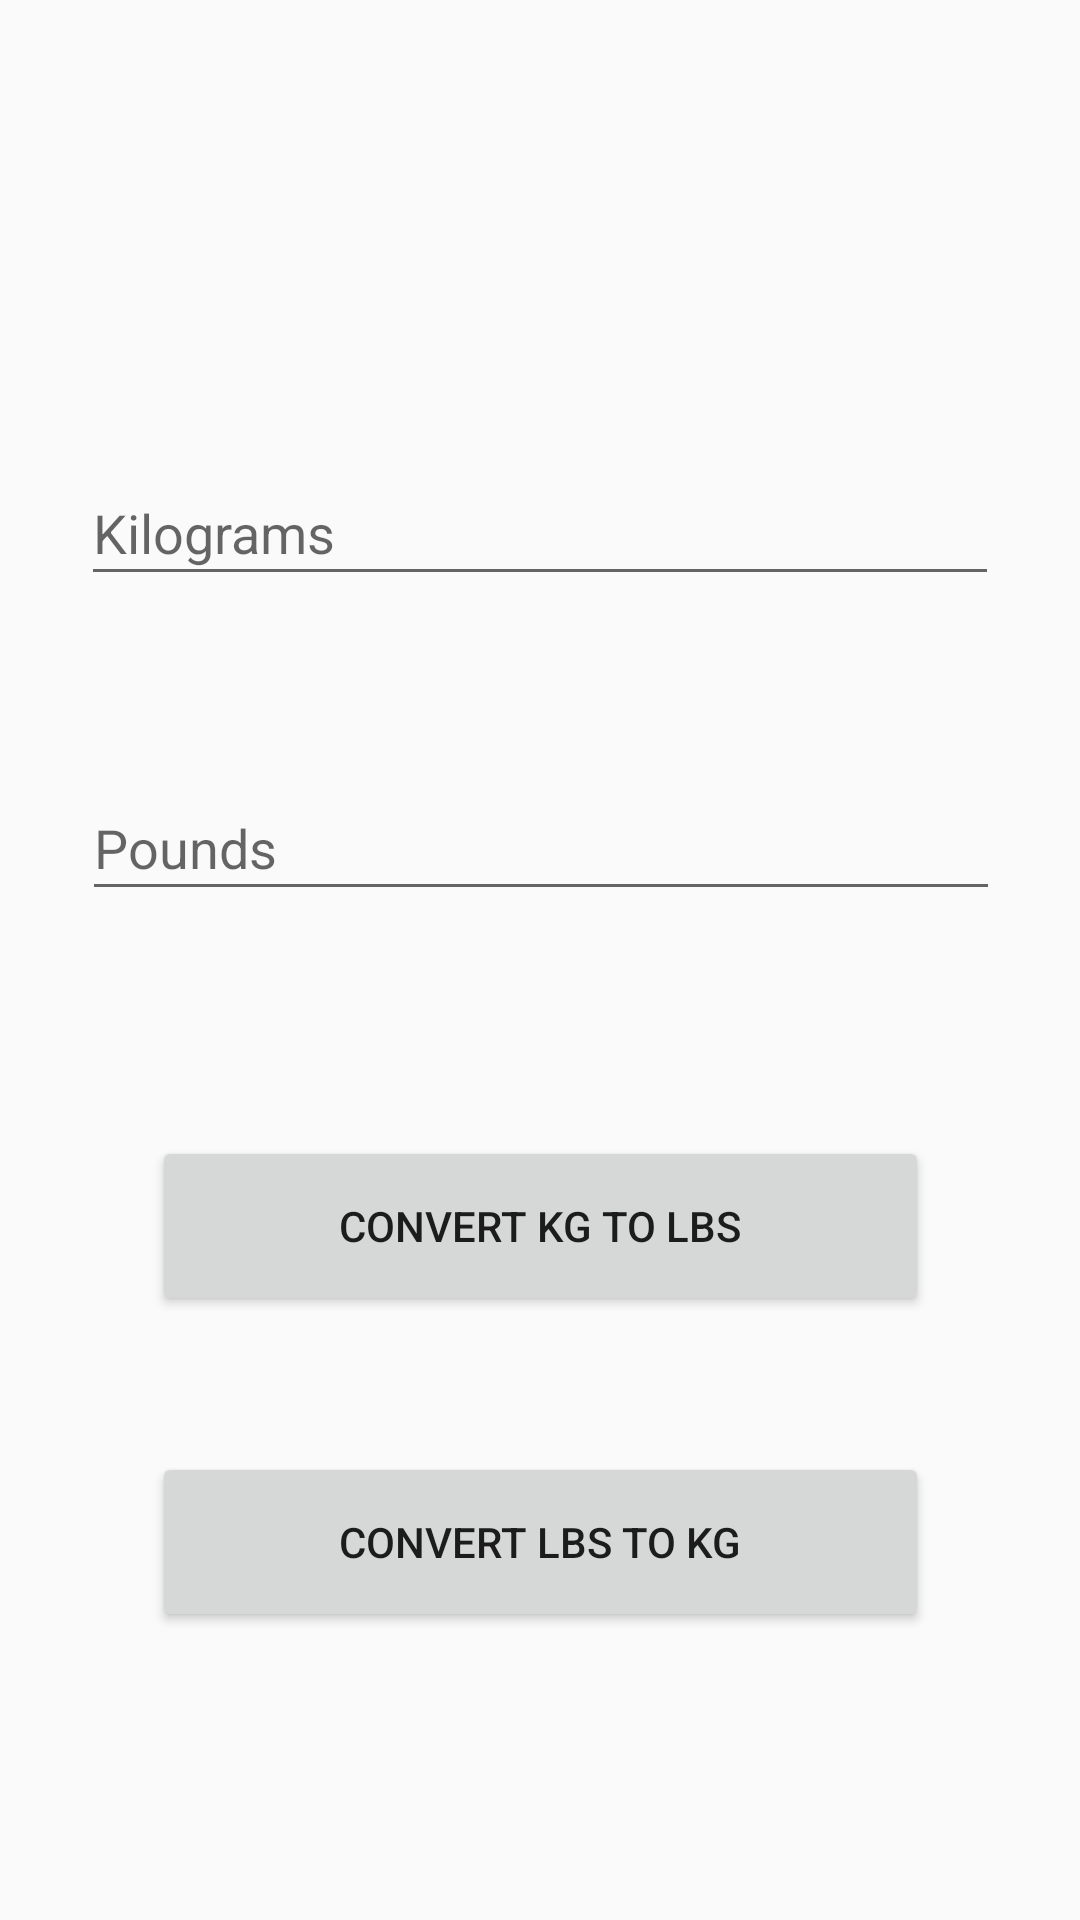

Reconstruct the res/layout file that produces this screen, plus the resources it refers to.
<!-- AndroidManifest.xml: application theme Theme.MassConvertor -->
<!-- res/layout/activity_kilo_pound.xml -->
<?xml version="1.0" encoding="utf-8"?>
<android.support.constraint.ConstraintLayout xmlns:android="http://schemas.android.com/apk/res/android"
    xmlns:app="http://schemas.android.com/apk/res-auto"
    xmlns:tools="http://schemas.android.com/tools"
    android:layout_width="match_parent"
    android:layout_height="match_parent"
    tools:context=".kiloPound"
    >

    <Button
        android:id="@+id/buttonLbs"
        android:layout_width="259dp"
        android:layout_height="60dp"
        android:text="@string/convert_lbs_to_kg"
        app:layout_constraintBottom_toBottomOf="parent"
        app:layout_constraintEnd_toEndOf="parent"
        app:layout_constraintStart_toStartOf="parent"
        app:layout_constraintTop_toBottomOf="@+id/buttonKG"
        app:layout_constraintVertical_bias="0.32" />

    <EditText
        android:id="@+id/editInput1"
        android:layout_width="306dp"
        android:layout_height="45dp"
        android:ems="10"
        android:hint="@string/kilograms"
        app:layout_constraintBottom_toBottomOf="parent"
        app:layout_constraintEnd_toEndOf="parent"
        app:layout_constraintHorizontal_bias="0.497"
        app:layout_constraintStart_toStartOf="parent"
        app:layout_constraintTop_toTopOf="parent"
        app:layout_constraintVertical_bias="0.258"
        android:inputType="textPersonName"/>

    <EditText
        android:id="@+id/editInput2"
        android:layout_width="306dp"
        android:layout_height="45dp"
        android:ems="10"
        android:hint="@string/pounds"
        app:layout_constraintBottom_toBottomOf="parent"
        app:layout_constraintEnd_toEndOf="parent"
        app:layout_constraintHorizontal_bias="0.504"
        app:layout_constraintStart_toStartOf="parent"
        app:layout_constraintTop_toBottomOf="@+id/editInput1"
        app:layout_constraintVertical_bias="0.151"
        android:inputType="textPersonName" />

    <Button
        android:id="@+id/buttonKG"
        android:layout_width="259dp"
        android:layout_height="60dp"
        android:text="@string/convert_kg_to_lbs"
        app:layout_constraintBottom_toBottomOf="parent"
        app:layout_constraintEnd_toEndOf="parent"
        app:layout_constraintStart_toStartOf="parent"
        app:layout_constraintTop_toBottomOf="@+id/editInput2"
        app:layout_constraintVertical_bias="0.271" />

</android.support.constraint.ConstraintLayout>
<!-- resources referenced by this layout -->
<resources>
  <string name="convert_kg_to_lbs">Convert Kg to Lbs</string>
  <string name="convert_lbs_to_kg">Convert Lbs TO kG</string>
  <string name="kilograms">Kilograms</string>
  <string name="pounds">Pounds</string>
  <style name="Theme.MassConvertor" parent="Theme.AppCompat.Light.DarkActionBar">
          
          <item name="colorPrimary">@color/purple_500</item>
          <item name="colorPrimaryDark">@color/purple_700</item>
          <item name="colorAccent">@color/teal_200</item>
          
      </style>
  <!-- not gathered from this repository: default colours our renderer supplied (Android Studio template values) -->
  <color name="purple_500">#FF6200EE</color>
  <color name="purple_700">#FF3700B3</color>
  <color name="teal_200">#FF03DAC5</color>
</resources>
